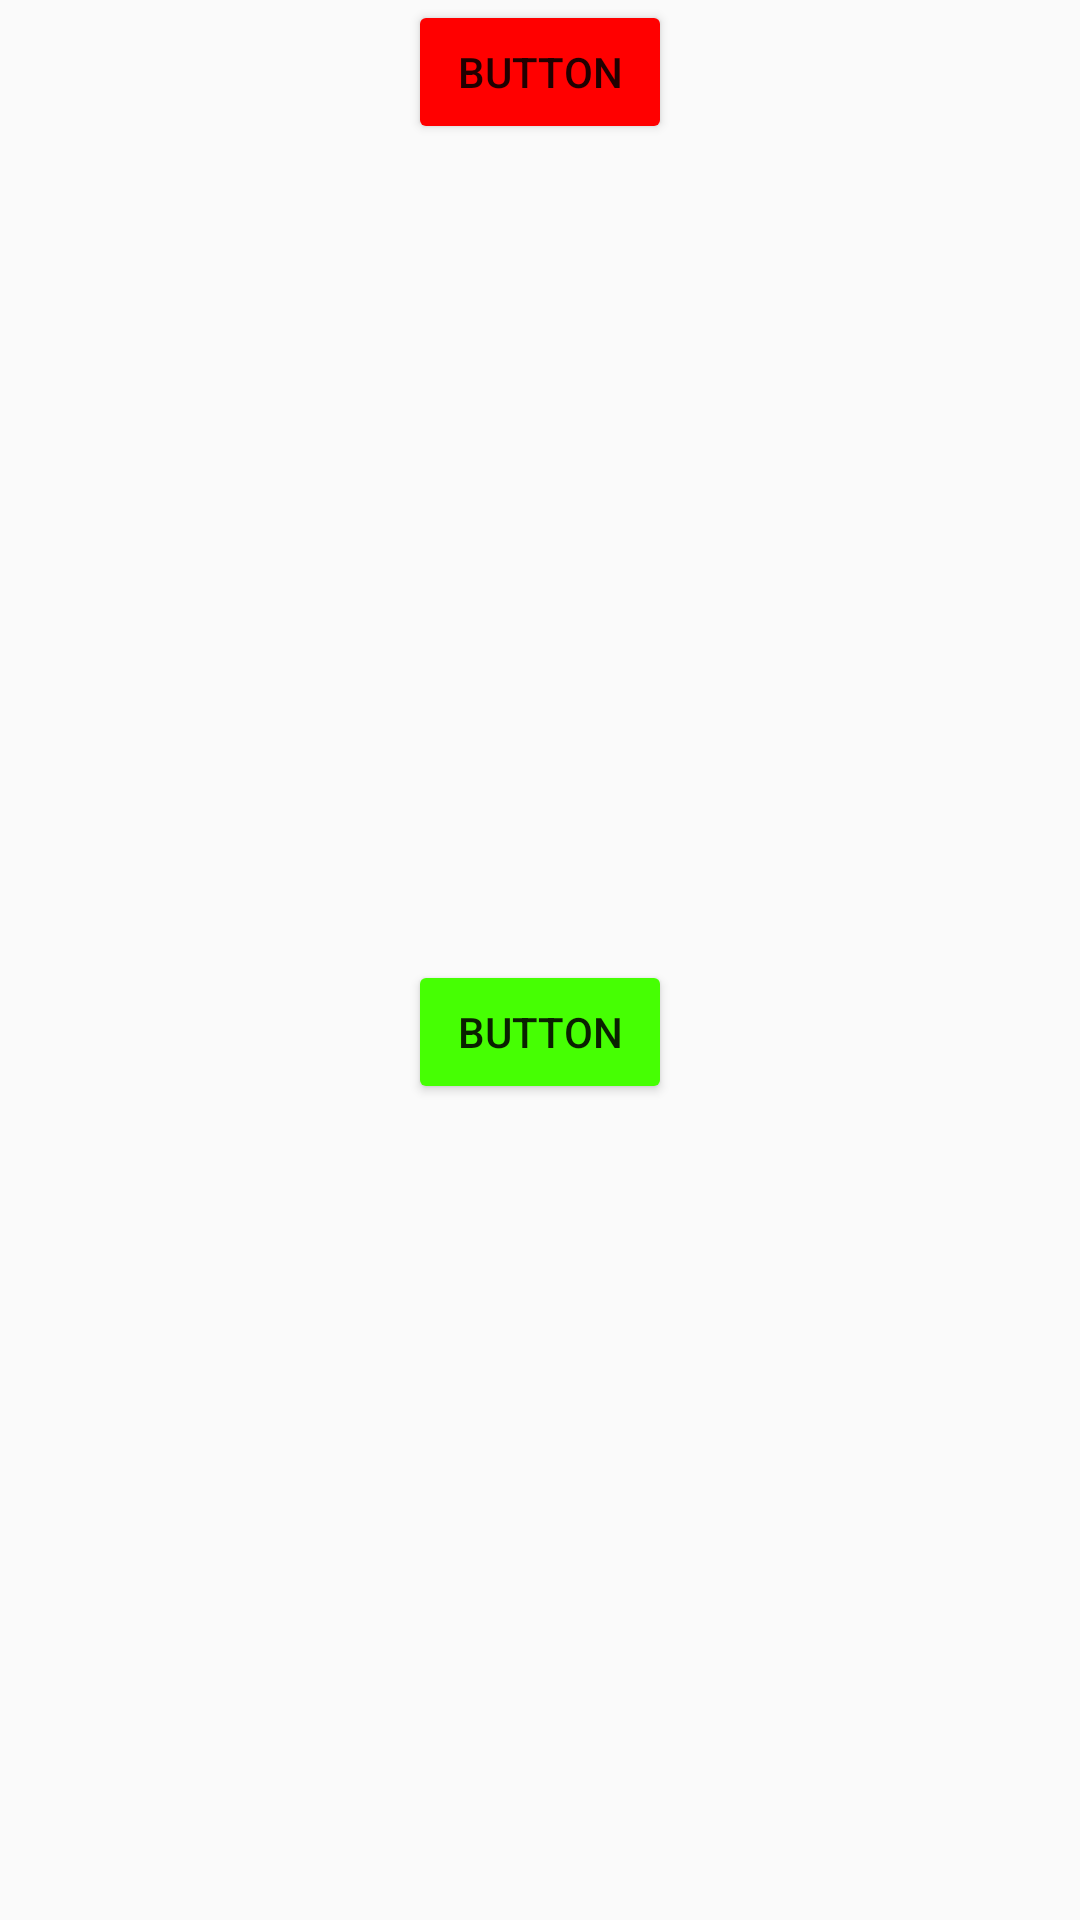

The Android layout XML behind this screen, and the referenced resources:
<!-- AndroidManifest.xml: application theme Theme.Demo -->
<!-- res/layout/constraint_layout.xml -->
<?xml version="1.0" encoding="utf-8"?>
<androidx.constraintlayout.widget.ConstraintLayout xmlns:android="http://schemas.android.com/apk/res/android"
    xmlns:app="http://schemas.android.com/apk/res-auto"
    xmlns:tools="http://schemas.android.com/tools"
    android:layout_width="match_parent"
    android:layout_height="match_parent">

    <androidx.constraintlayout.widget.ConstraintLayout
        android:layout_width="match_parent"
        android:layout_height="match_parent" />

    <Button
        android:id="@+id/button"
        android:layout_width="wrap_content"
        android:layout_height="wrap_content"
        android:backgroundTint="#FF0000"
        android:text="Button"
        app:layout_constraintEnd_toEndOf="parent"
        app:layout_constraintStart_toStartOf="parent"
        app:layout_constraintTop_toTopOf="parent" />

    <Button
        android:id="@+id/button2"
        android:layout_width="wrap_content"
        android:layout_height="wrap_content"
        android:backgroundTint="#46FF03"
        android:text="Button"
        app:layout_constraintBottom_toBottomOf="parent"
        app:layout_constraintEnd_toEndOf="parent"
        app:layout_constraintStart_toStartOf="parent"
        app:layout_constraintTop_toBottomOf="@+id/button" />
</androidx.constraintlayout.widget.ConstraintLayout>
<!-- resources referenced by this layout -->
<resources>
  <style name="Theme.Demo" parent="Base.Theme.Demo" />
  <style name="Base.Theme.Demo" parent="Theme.AppCompat.DayNight.NoActionBar">
          
          
      </style>
</resources>
